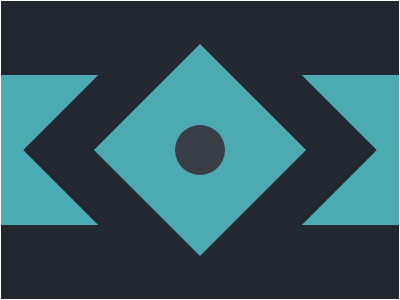

Write the HTML and CSS that draws this image.

<!-- file: index.html -->
<!DOCTYPE html>
<html lang="en">
  <head>
    <meta charset="UTF-8" />
    <meta http-equiv="X-UA-Compatible" content="IE=edge" />
    <meta name="viewport" content="width=device-width, initial-scale=1.0" />
    <title>9 Tesseract</title>
    <link rel="stylesheet" href="../../common.css" />
    <style>
      body {
        background: #222730;
      }

      .container {
        overflow: hidden;
      }

      .outer {
        height: 150px;
        width: 100%;
        background: #4caab3;
      }

      .rotated {
        background: #222730;
        transform: rotate(-45deg);
        width: 250px;
        height: 250px;
      }

      .square {
        background: #4caab3;
        width: 150px;
        height: 150px;
      }

      .circle {
        width: 50px;
        height: 50px;
        background: #393e46;
        border-radius: 50%;
      }
    </style>
  </head>
  <body class="flex">
    <div class="container css-battle-canvas flex">
      <div class="outer flex">
        <div class="rotated flex">
          <div class="square flex">
            <div class="circle"></div>
          </div>
        </div>
      </div>
    </div>
  </body>
</html>


/* file: common.css */
* {
  box-sizing: border-box;
}

.css-battle-canvas {
  width: 400px;
  height: 300px;
  border: 1px solid white;
}

.flex {
  display: flex;
  align-items: center;
  justify-content: center;
}

body {
  margin: 0;
  min-height: 100vh;
}
